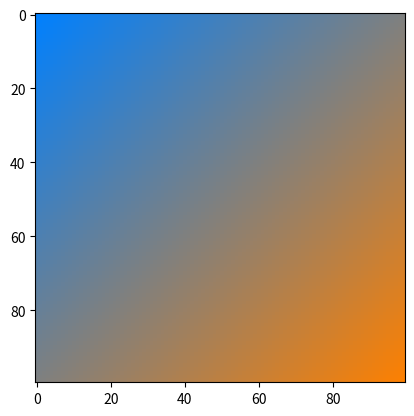

Reproduce this figure in Python.
import numpy as np
import matplotlib.pyplot as plt

def lerp(v0, v1, t):
    return (1 - t) * v0 + t * v1

size = 100
image = np.zeros((size, size, 3), dtype="uint8")
assert image.shape[0] == image.shape[1]

color1 = [255, 128, 0]
color2 = [0, 128, 255]

for i in range(image.shape[0]):
    for j in range(image.shape[1]):
        v = 1 - (i + j) / (size*2)
        r = lerp(color1[0], color2[0], v)
        g = lerp(color1[1], color2[1], v)
        b = lerp(color1[2], color2[2], v)
        image[i, j, :] = [r, g, b]

plt.figure(1)
plt.imshow(image)
plt.show()